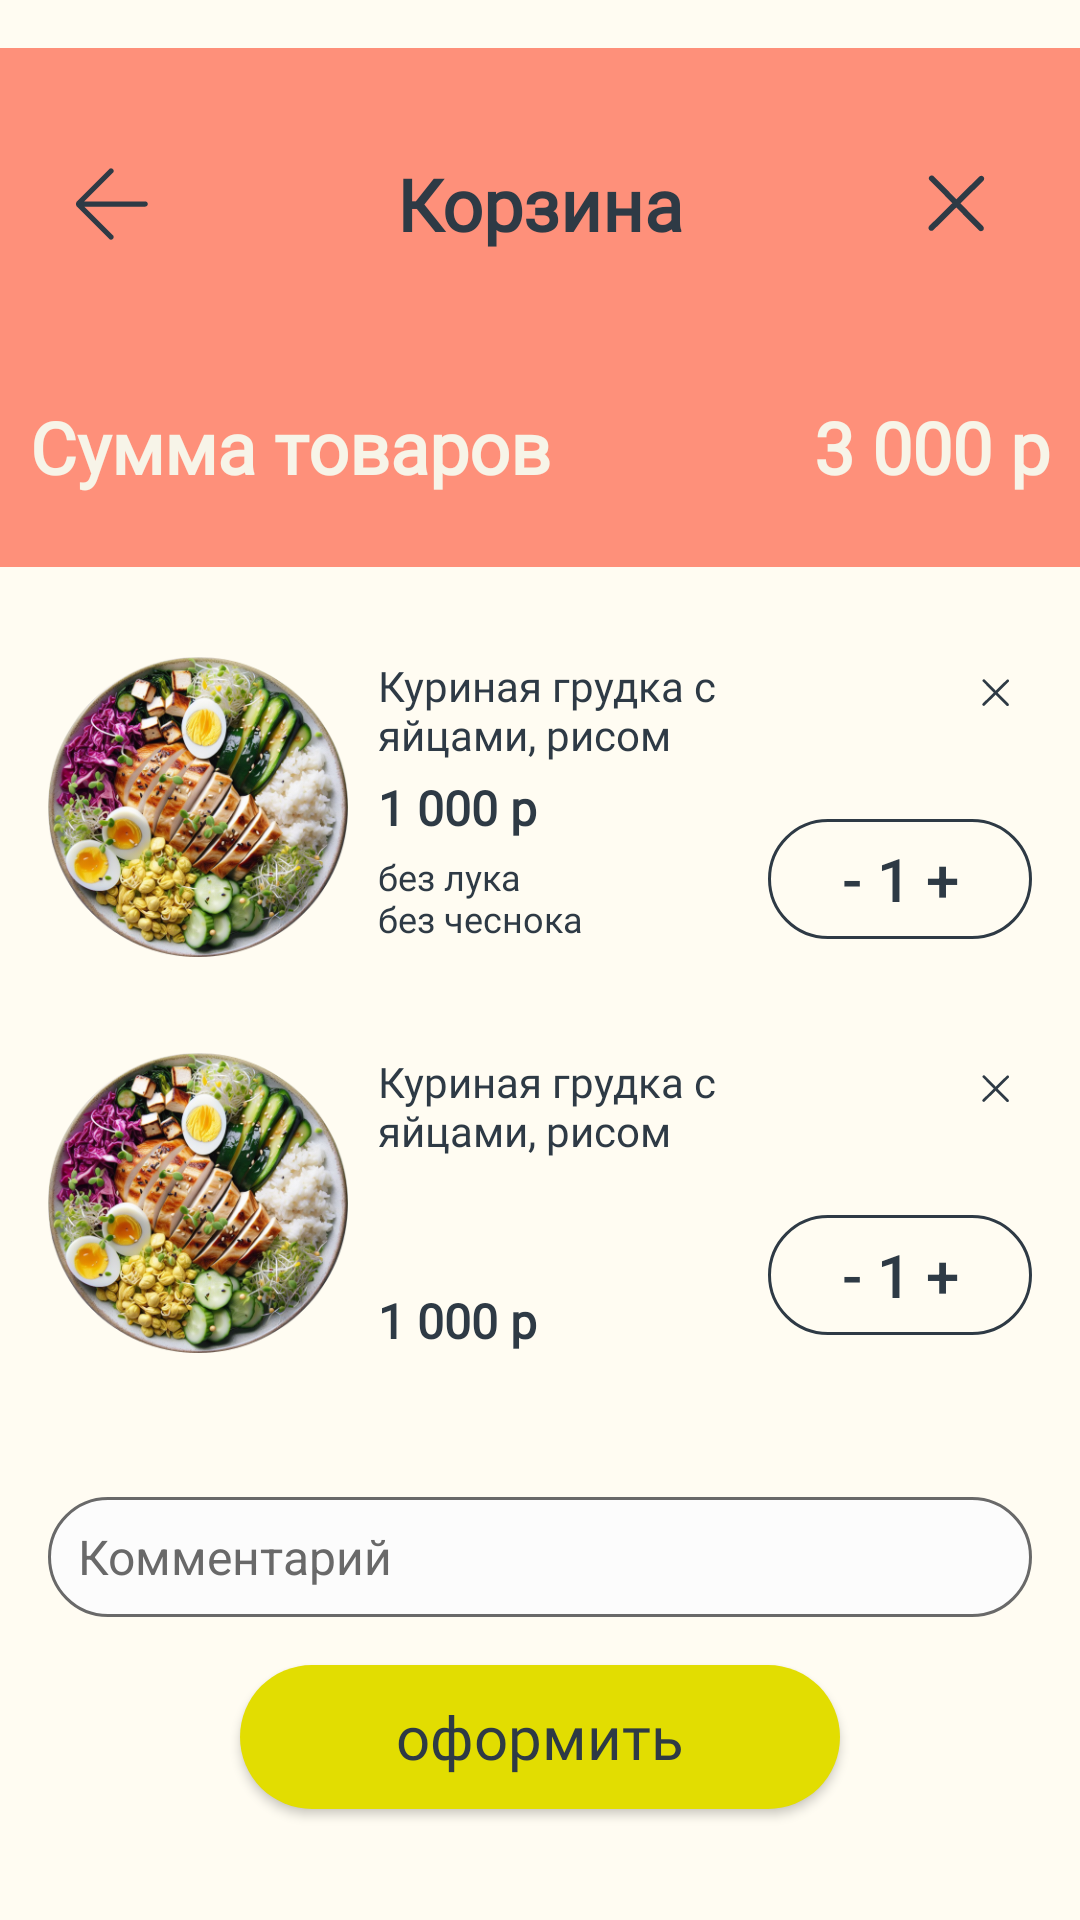

Android layout source for this screen:
<!-- AndroidManifest.xml: application theme Theme.HealthyLifestyle -->
<!-- res/layout/fragment_profile.xml -->
<?xml version="1.0" encoding="utf-8"?>
<LinearLayout xmlns:android="http://schemas.android.com/apk/res/android"
    xmlns:app="http://schemas.android.com/apk/res-auto"
    xmlns:tools="http://schemas.android.com/tools"
    android:layout_width="match_parent"
    android:layout_height="match_parent"
    android:orientation="vertical"
    tools:context=".view.profile.ProfileFragment">

    <LinearLayout
        style="@style/SalmonBackgroundBasket"
        android:layout_width="match_parent"
        android:layout_height="173dp"
        android:layout_marginTop="16sp"
        android:layout_marginBottom="30dp"
        android:orientation="vertical">

        <androidx.appcompat.widget.Toolbar
            android:layout_width="match_parent"
            android:layout_height="wrap_content"
            android:layout_marginTop="20dp"
            android:layout_marginBottom="16dp">

            <ImageView
                android:id="@+id/tollbarBack"
                style="@style/icon_back"
                android:layout_width="wrap_content"
                android:layout_height="wrap_content"
                android:layout_gravity="start"
                android:layout_weight="1"
                android:contentDescription="@string/back" />

            <TextView
                android:layout_width="wrap_content"
                android:layout_height="wrap_content"
                android:layout_gravity="center_horizontal"
                android:layout_weight="1"
                android:fontFamily="@font/rubik"
                android:text="@string/basket"
                android:textSize="24sp"
                android:textStyle="bold" />

            <ImageView
                android:id="@+id/toolbarClose"
                style="@style/close"
                android:layout_width="50dp"
                android:layout_height="50dp"
                android:layout_gravity="end"
                android:layout_marginEnd="16dp"
                android:layout_weight="1"
                android:contentDescription="@string/close" />

        </androidx.appcompat.widget.Toolbar>

        <FrameLayout
            android:layout_width="match_parent"
            android:layout_height="66dp"
            android:layout_marginBottom="30dp"
            android:padding="10dp">

            <TextView
                style="@style/text_basket"
                android:layout_width="wrap_content"
                android:layout_height="match_parent"
                android:fontFamily="@font/rubik"
                android:gravity="center_vertical"
                android:text="@string/sum_product"
                android:textSize="24sp"
                android:textStyle="bold" />

            <TextView
                style="@style/text_basket"
                android:layout_width="wrap_content"
                android:layout_height="match_parent"
                android:layout_gravity="end"
                android:fontFamily="@font/rubik"
                android:gravity="center_vertical"
                android:text="@string/sum"
                android:textSize="24sp"
                android:textStyle="bold" />

        </FrameLayout>
    </LinearLayout>


    <androidx.cardview.widget.CardView
        android:layout_width="match_parent"
        android:layout_height="wrap_content"
        android:orientation="vertical"
        app:cardElevation="0dp">

        <LinearLayout
            android:layout_width="match_parent"
            android:layout_height="match_parent"
            android:orientation="horizontal"
            android:paddingHorizontal="16dp">

            <ImageView
                android:id="@+id/imageDish"
                android:layout_width="100dp"
                android:layout_height="100dp"
                android:layout_gravity="center_vertical"
                android:layout_marginEnd="10dp"
                android:contentDescription="@string/image_title"
                android:src="@drawable/dish" />


            <LinearLayout
                android:layout_width="wrap_content"
                android:layout_height="match_parent"
                android:orientation="vertical">

                <TextView
                    android:layout_width="wrap_content"
                    android:layout_height="wrap_content"
                    android:fontFamily="@font/rubik"
                    android:maxWidth="113dp"
                    android:text="@string/title_dish"
                    android:textSize="14sp" />


                <TextView
                    android:layout_width="wrap_content"
                    android:layout_height="wrap_content"
                    android:layout_marginVertical="4dp"
                    android:fontFamily="@font/rubik"
                    android:text="@string/_1_000"
                    android:textSize="16sp"
                    android:textStyle="bold" />

                <TextView
                    android:layout_width="wrap_content"
                    android:layout_height="match_parent"
                    android:fontFamily="@font/rubik"
                    android:text="@string/without"
                    android:textSize="12sp" />


            </LinearLayout>


            <LinearLayout
                android:layout_width="match_parent"
                android:layout_height="match_parent"
                android:orientation="vertical">


                <ImageView
                    style="@style/close"
                    android:layout_width="24dp"
                    android:layout_height="24dp"
                    android:layout_gravity="end|top"
                    android:layout_marginBottom="30dp"
                    android:contentDescription="@string/close" />

                <androidx.appcompat.widget.AppCompatButton
                    style="@style/button_basket"
                    android:layout_width="wrap_content"
                    android:layout_height="40dp"
                    android:layout_gravity="bottom|end"
                    android:contentDescription="@string/counter_info"
                    android:text="@string/counter_number"
                    android:textSize="20sp" />


            </LinearLayout>

        </LinearLayout>

    </androidx.cardview.widget.CardView>


    <androidx.cardview.widget.CardView
        android:layout_width="match_parent"
        android:layout_height="wrap_content"
        android:orientation="vertical"
        app:cardElevation="0dp">

        <LinearLayout
            android:layout_width="match_parent"
            android:layout_height="match_parent"
            android:layout_marginVertical="32dp"
            android:orientation="horizontal"
            android:paddingHorizontal="16dp">

            <ImageView
                android:layout_width="100dp"
                android:layout_height="100dp"
                android:layout_gravity="center_vertical"
                android:layout_marginEnd="10dp"
                android:contentDescription="@string/image_title"
                android:src="@drawable/dish" />


            <LinearLayout
                android:layout_width="wrap_content"
                android:layout_height="match_parent"
                android:orientation="vertical">

                <TextView
                    android:id="@+id/titleDish"
                    android:layout_width="wrap_content"
                    android:layout_height="wrap_content"
                    android:fontFamily="@font/rubik"
                    android:maxWidth="113dp"
                    android:text="@string/title_dish"
                    android:textSize="14sp" />


                <TextView
                    android:id="@+id/sumDish"
                    android:layout_width="wrap_content"
                    android:layout_height="match_parent"
                    android:fontFamily="@font/rubik"
                    android:gravity="bottom"
                    android:text="@string/_1_000"
                    android:textSize="16sp"
                    android:textStyle="bold" />


            </LinearLayout>


            <LinearLayout
                android:layout_width="match_parent"
                android:layout_height="match_parent"
                android:orientation="vertical">


                <ImageView
                    style="@style/close"
                    android:layout_width="24dp"
                    android:layout_height="24dp"
                    android:layout_gravity="end|top"
                    android:layout_marginBottom="30dp"
                    android:contentDescription="@string/close" />

                <androidx.appcompat.widget.AppCompatButton
                    style="@style/button_basket"
                    android:layout_width="wrap_content"
                    android:layout_height="40dp"
                    android:layout_gravity="bottom|end"
                    android:contentDescription="@string/counter_info"
                    android:text="@string/counter_number"
                    android:textSize="20sp" />


            </LinearLayout>

        </LinearLayout>

    </androidx.cardview.widget.CardView>


    <com.google.android.material.textfield.TextInputEditText
        style="@style/comment"
        android:layout_width="match_parent"
        android:layout_height="wrap_content"
        android:layout_margin="16dp"
        android:hint="@string/comment"
        android:minHeight="40dp"
        android:paddingStart="10dp"
        android:textSize="16sp"
        tools:ignore="RtlSymmetry" />

    <androidx.appcompat.widget.AppCompatButton
        android:id="@+id/buttonArrange"
        android:layout_width="200dp"
        android:layout_height="48dp"
        android:layout_gravity="center_horizontal"
        android:background="@drawable/button_arrange"
        android:fontFamily="@font/rubik"
        android:text="@string/arrange"
        android:textAllCaps="false"
        android:textColor="@color/text_main"
        android:textSize="20sp">

    </androidx.appcompat.widget.AppCompatButton>

</LinearLayout>
<!-- resources referenced by this layout -->
<resources>
  <color name="text_main">#2E3A45</color>
  <!-- drawable button_arrange (drawable) -->
  <?xml version="1.0" encoding="utf-8"?>
  <shape xmlns:android="http://schemas.android.com/apk/res/android"
      android:shape="rectangle">
      <solid android:color="@color/greenaple" />
      <corners android:radius="160dp" />
  </shape>
  <string name="_1_000">1 000 р</string>
  <string name="arrange">оформить</string>
  <string name="back">назад</string>
  <string name="basket">Корзина</string>
  <string name="close">закрыть</string>
  <string name="comment">Комментарий</string>
  <string name="counter_info">counter</string>
  <string name="counter_number">- 1 +</string>
  <string name="image_title">картинка блюда</string>
  <string name="sum">3 000 р</string>
  <string name="sum_product">Сумма товаров</string>
  <string name="title_dish">Куриная грудка с яйцами, рисом</string>
  <string name="without">без лука\nбез чеснока</string>
  <style name="SalmonBackgroundBasket">
          <item name="android:background">@color/salmon</item>
      </style>
  <style name="button_basket">
          <item name="android:background">@drawable/button_basket</item>
      </style>
  <style name="close">
          <item name="android:src">@drawable/close_day</item>
      </style>
  <style name="comment">
          <item name="android:background">@drawable/comment</item>
          <item name="android:textColorHint">@color/gray_light</item>
      </style>
  <style name="icon_back">
          <item name="android:src">@drawable/icon_back</item>
      </style>
  <style name="text_basket">
          <item name="android:textColor">@color/bone</item>
      </style>
  <style name="Theme.HealthyLifestyle" parent="Base.Theme.HealthyLifestyle">
          <item name="colorPrimaryDark">@color/not_milk</item>
          <item name="android:windowBackground">@color/not_milk</item>
          <item name="android:colorBackground">@color/not_milk</item>
          <item name="android:textColor">@color/text_main</item>
          <item name="cardViewStyle">@style/MyCardViewStyle</item>
      </style>
  <color name="greenaple">#E2DD01</color>
  <color name="salmon">#FE907A</color>
  <!-- drawable button_basket (drawable) -->
  <?xml version="1.0" encoding="utf-8"?>
  <shape xmlns:android="http://schemas.android.com/apk/res/android"
      android:shape="rectangle">
      <stroke
          android:width="1dp"
          android:color="@color/text_main" />
      <corners android:radius="40dp" />
  </shape>
  <!-- drawable comment (drawable) -->
  <shape xmlns:android="http://schemas.android.com/apk/res/android"
      android:shape="rectangle">
      <stroke
          android:width="1dp"
          android:color="@color/gray_light" />
      <solid android:color="@color/comment" />
      <corners android:radius="20dp" />
  </shape>
  <color name="gray_light">#696969</color>
  <color name="bone">#F7F4E8</color>
  <style name="Base.Theme.HealthyLifestyle" parent="Theme.Material3.DayNight.NoActionBar">
          
          
      </style>
  <color name="not_milk">#FFFCF2</color>
  <style name="MyCardViewStyle">
          <item name="cardBackgroundColor">@color/not_milk</item>
      </style>
  <color name="comment">#FCFCFC</color>
</resources>
